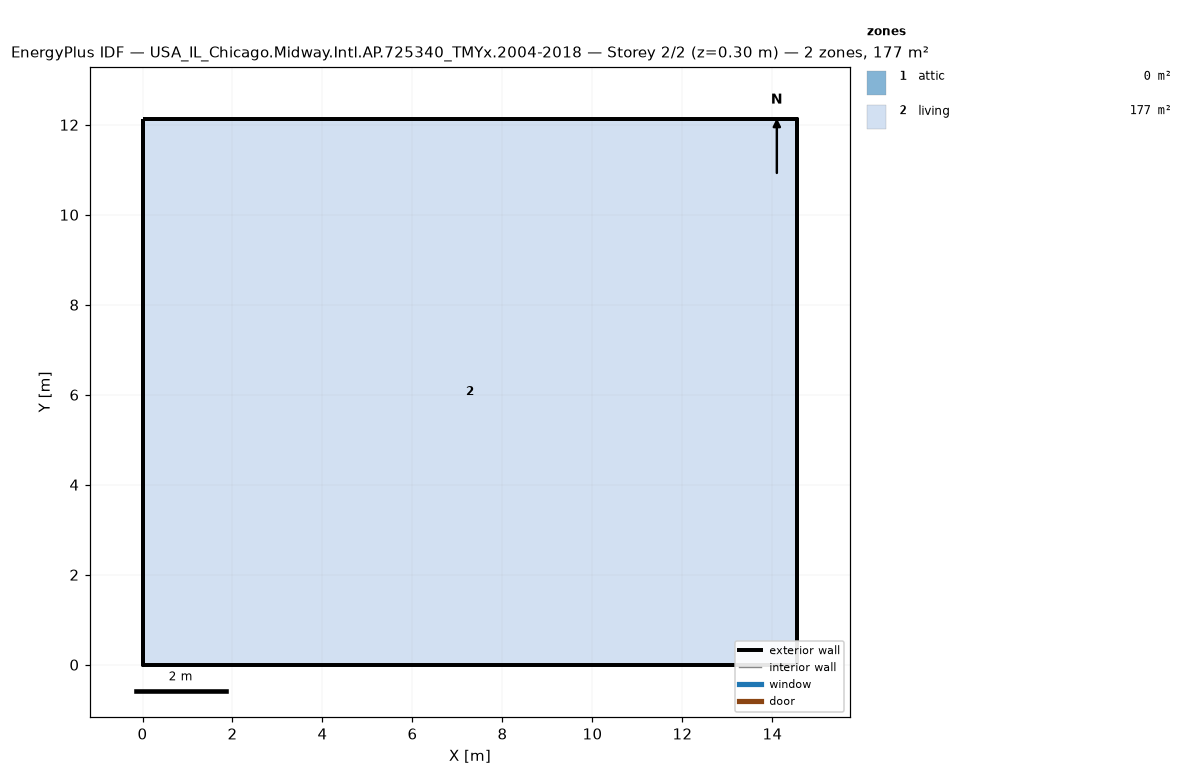
=== STOREY PLAN SPEC (per zone: floor XY polygon, exterior-wall plan segments, windows/doors) ===
zone 1: attic  (0.0 m²)
  exterior wall: (14.55, 0.00) – (14.55, 12.13) – (14.55, 6.06)  [18.2 m]
  exterior wall: (0.00, 12.13) – (0.00, 0.00) – (0.00, 6.06)  [18.2 m]
zone 2: living  (176.5 m²)
  floor: (0.00, 0.00) (0.00, 12.13) (14.55, 12.13) (14.55, 0.00)
  exterior wall: (0.00, 0.00) – (14.55, 0.00)  [14.6 m]
  exterior wall: (14.55, 0.00) – (14.55, 12.13)  [12.1 m]
  exterior wall: (14.55, 12.13) – (0.00, 12.13)  [14.6 m]
  exterior wall: (0.00, 12.13) – (0.00, 0.00)  [12.1 m]

=== DERIVED (storey summary) ===
Building: USA_IL_Chicago.Midway.Intl.AP.725340_TMYx.2004-2018
Storey: 2 of 2  (floor level z = 0.30 m)
Storey gross floor area: 176.5 m²
Zones on this storey: 2
  - attic: floor 0.0 m²; exterior wall 36.4 m (24.5 m²); WWR 0.0%
  - living: floor 176.5 m²; exterior wall 53.4 m (146.4 m²); WWR 0.0%
Zone adjacency: (none detected)